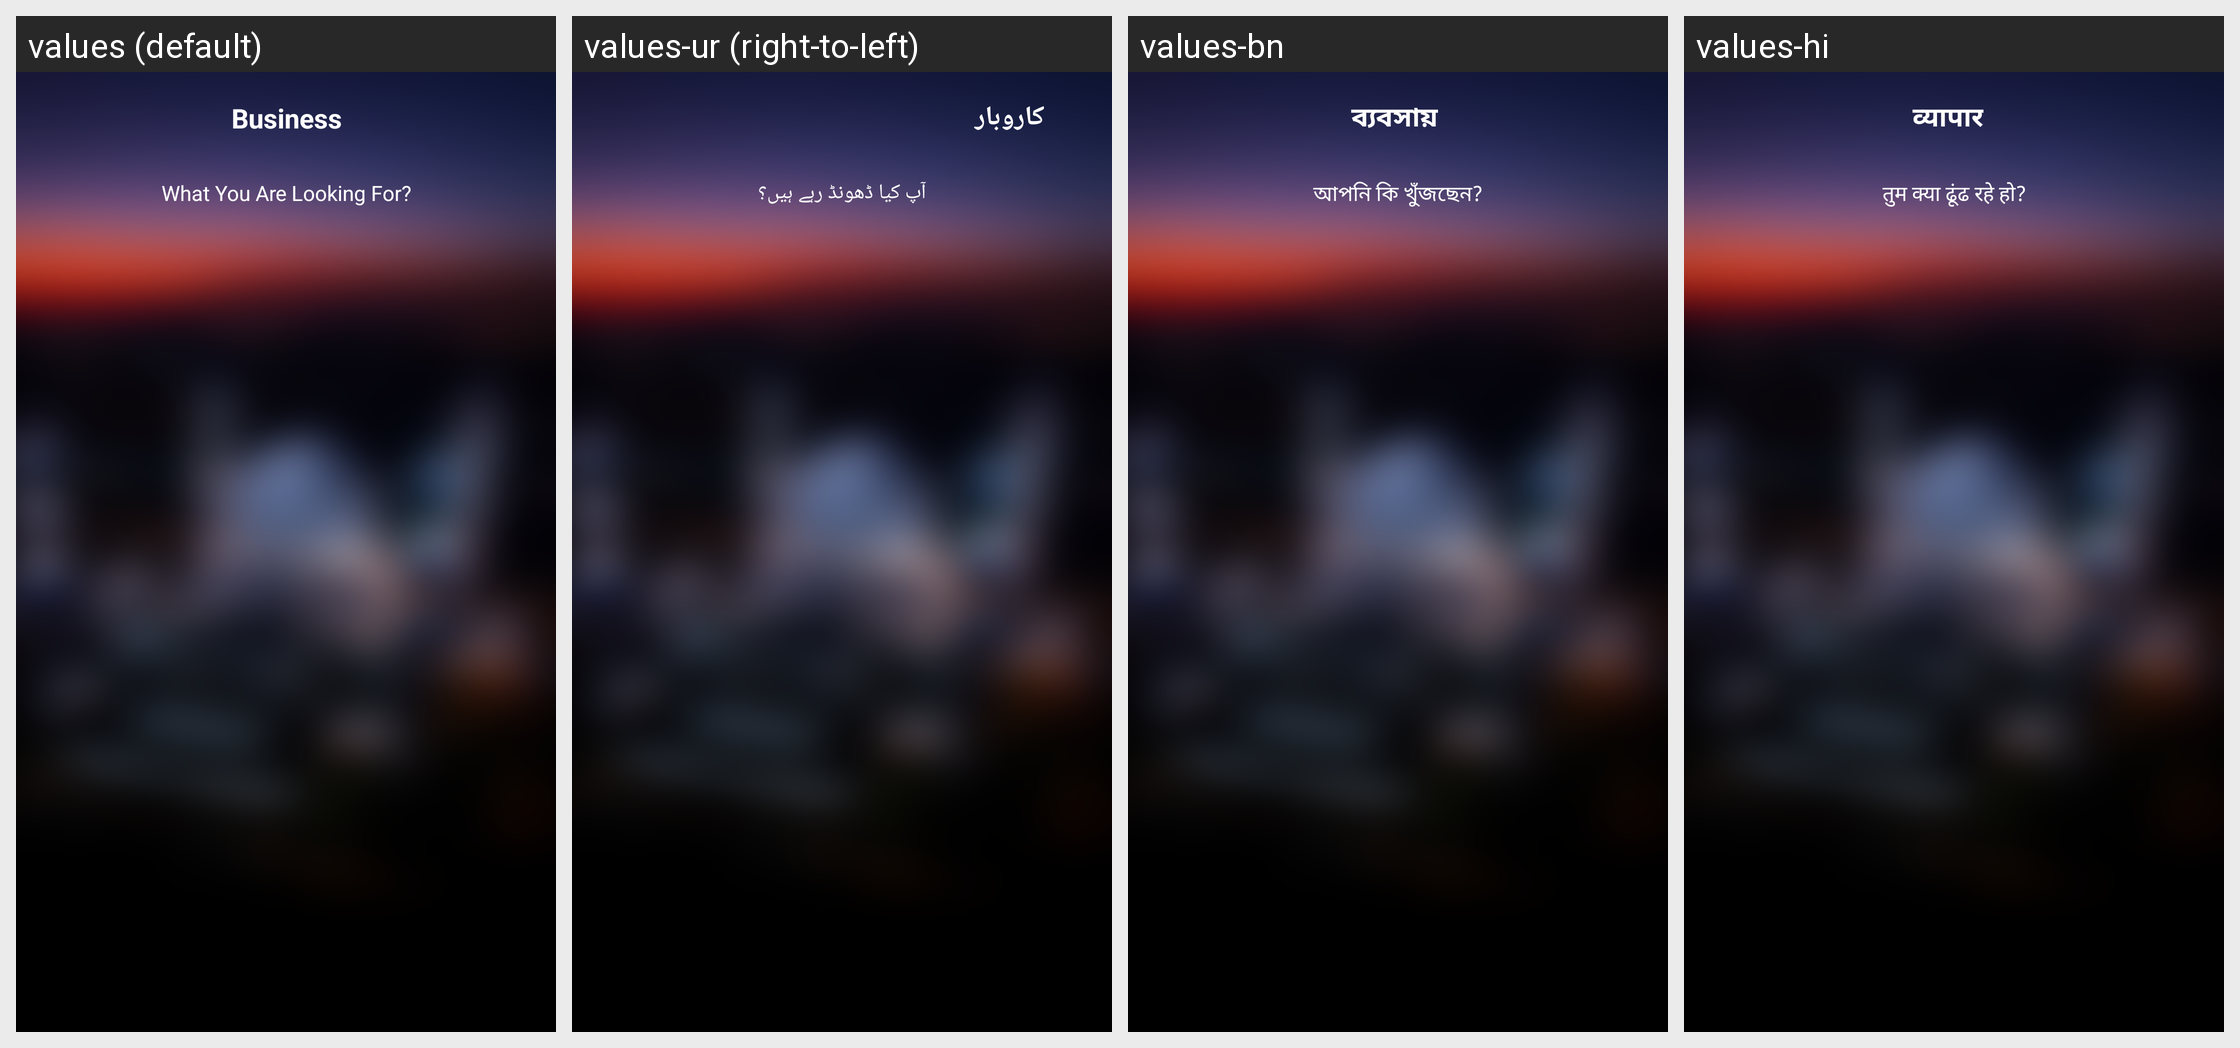

Translations of the strings shown on this Android screen, per locale in the grid:
Android screen res/layout/business_activity.xml rendered under 4 locales, left to right: values (default), values-ur (right-to-left), values-bn, values-hi. Device: Nexus 5 (rendered at 1080×1920; each locale shown at half size, 540×960, under a caption strip naming it); theme AppTheme.NoActionBar.
Other locales in the repository, not shown: values-ar, values-ca, values-es, values-fr, values-ms, values-pt.
Strings drawn on this screen, with the default value and each locale's value (text and hints the layout hard-codes, and strings that could not be matched under every locale, appear in the picture but are not listed):

Business
  values: Business
  values-ur: کاروبار
  values-bn: ব্যবসায়
  values-hi: व्यापार

What_you_are
  values: What You Are Looking For?
  values-ur: آپ کیا ڈھونڈ رہے ہیں؟
  values-bn: আপনি কি খুঁজছেন?
  values-hi: तुम क्या ढूंढ रहे हो?
